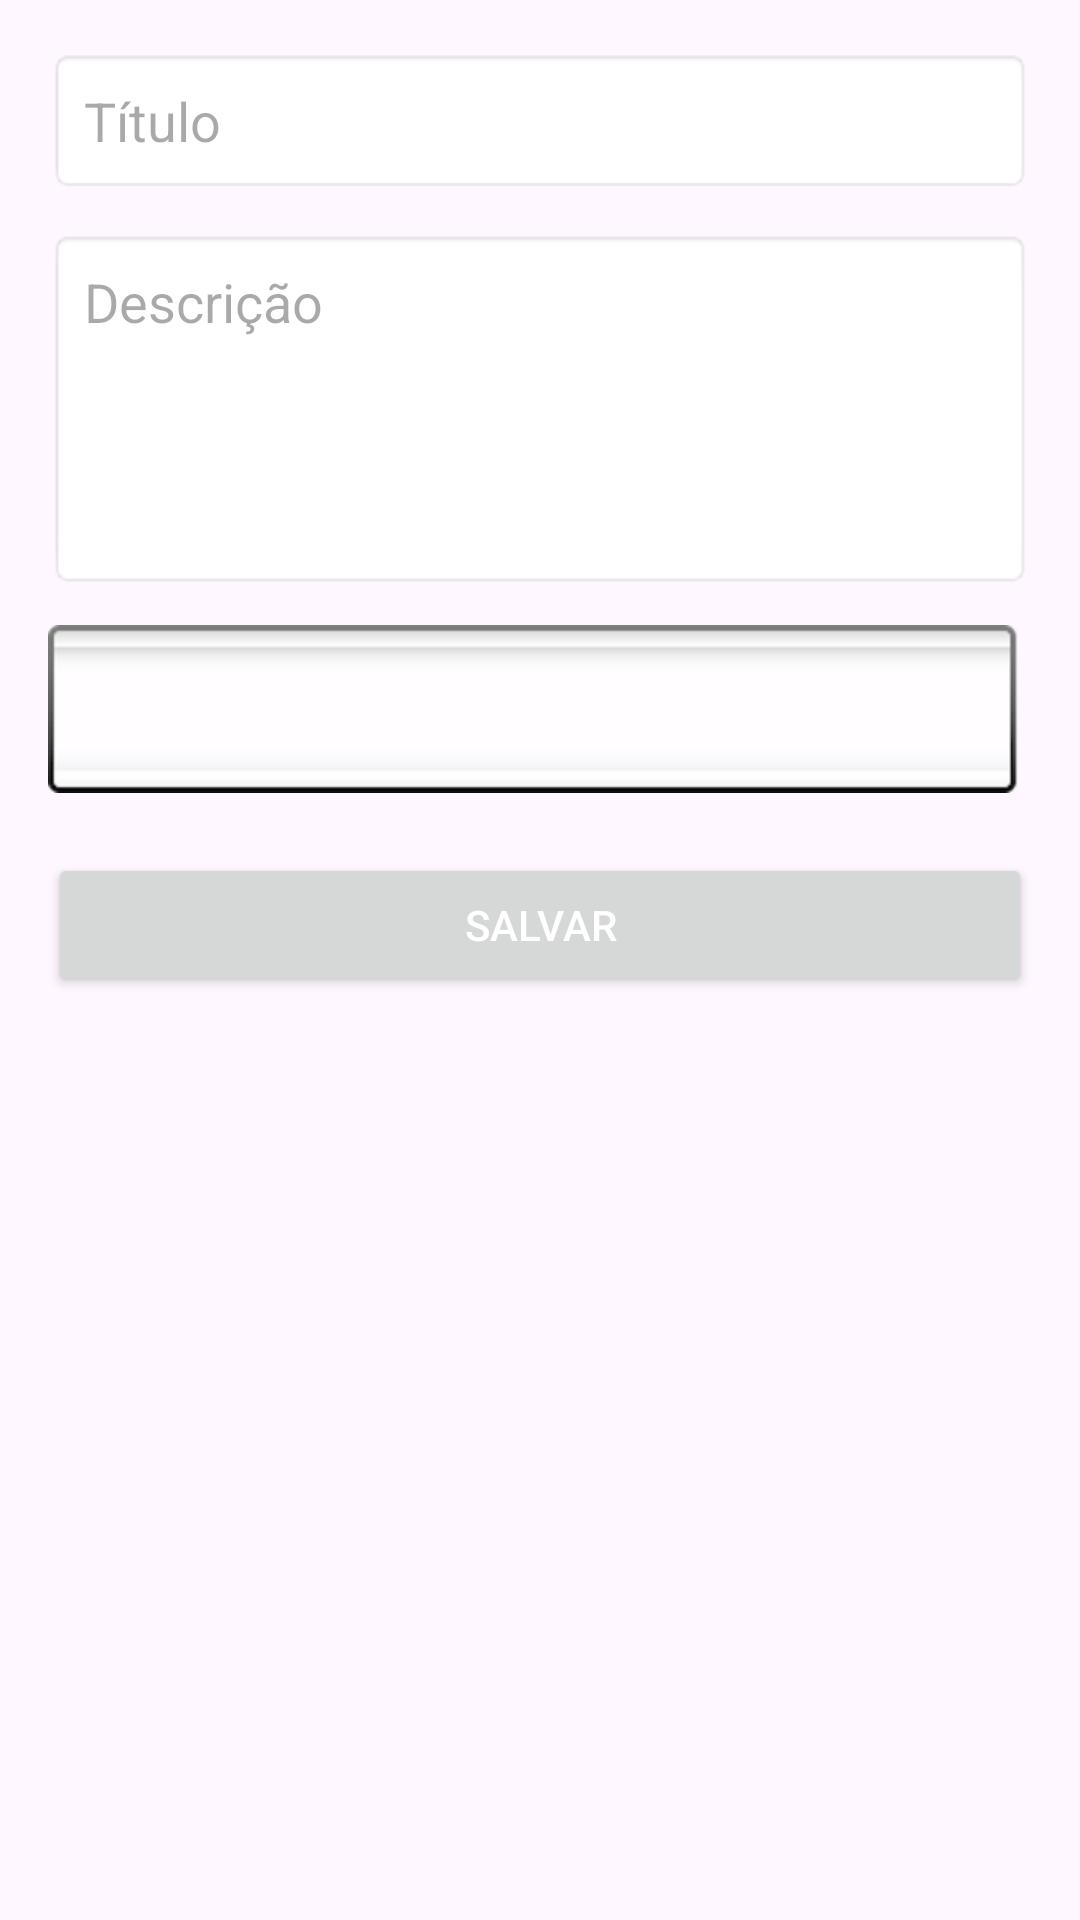

Produce the Android XML layout that renders to this screen, including the resource entries it uses.
<!-- AndroidManifest.xml: application theme Theme.Aulaactivityfragment -->
<!-- res/layout/activity_detalhes.xml -->
<?xml version="1.0" encoding="utf-8"?>
<LinearLayout xmlns:android="http://schemas.android.com/apk/res/android"
    android:layout_width="match_parent"
    android:layout_height="match_parent"
    android:orientation="vertical"
    android:padding="16dp">

    <EditText
        android:id="@+id/inputTitulo"
        android:layout_width="match_parent"
        android:layout_height="wrap_content"
        android:hint="Título"
        android:inputType="textCapSentences"
        android:padding="12dp"
        android:background="@android:drawable/editbox_background"
        android:layout_marginBottom="12dp"/>

    <EditText
        android:id="@+id/inputDescricao"
        android:layout_width="match_parent"
        android:layout_height="wrap_content"
        android:hint="Descrição"
        android:inputType="textMultiLine"
        android:minHeight="120dp"
        android:gravity="top"
        android:padding="12dp"
        android:background="@android:drawable/editbox_background"
        android:layout_marginBottom="12dp"/>

    <Spinner
        android:id="@+id/spinnerTipo"
        android:layout_width="match_parent"
        android:layout_height="wrap_content"
        android:padding="12dp"
        android:background="@android:drawable/spinner_background"
        android:layout_marginBottom="20dp"/>

    <Button
        android:id="@+id/btnSalvar"
        android:layout_width="match_parent"
        android:layout_height="wrap_content"
        android:text="Salvar"
        android:padding="12dp"
        android:textColor="@android:color/white"/>
</LinearLayout>
<!-- resources referenced by this layout -->
<resources>
  <style name="Theme.Aulaactivityfragment" parent="Base.Theme.Aulaactivityfragment" />
  <style name="Base.Theme.Aulaactivityfragment" parent="Theme.Material3.DayNight.NoActionBar">
          
          
      </style>
</resources>
